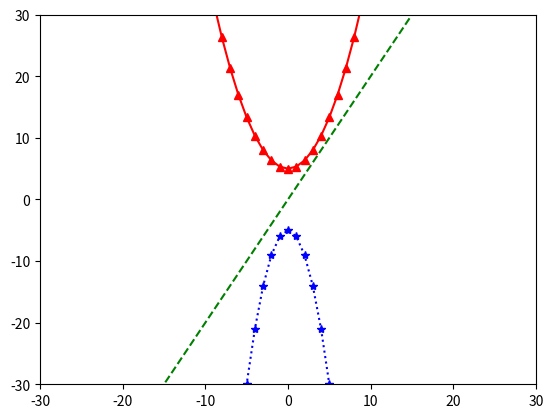

Here is the Python script that generated this plot:
import matplotlib.pyplot as plt
import numpy as np

# data = [1, 2, 3, 4] # y axis. x can be used with default val
# plt.plot(data)      # == ([0, 1, 2, 3], data)
plt.xlabel("x label")
plt.ylabel("y label")
#plt.show()

# x = [i for i in np.linspace(0, 10, 1_000)]
# y = [i**2 for i in x]
# plt.plot(x, y)
# plt.axis([0, 100, 0, 100])
# plt.show()

x = np.arange(-20, 20)
fig = plt.figure()
y1 = 2 * x
y2 = (1/3) * x ** 2 + 5
y3 = -x ** 2 - 5

plt.plot(x, y1, "g--", x, y2, "r^-", x, y3, "b*:")
plt.axis([-30, 30, -30, 30])
plt.show()

fig.savefig("graphs.pdf")